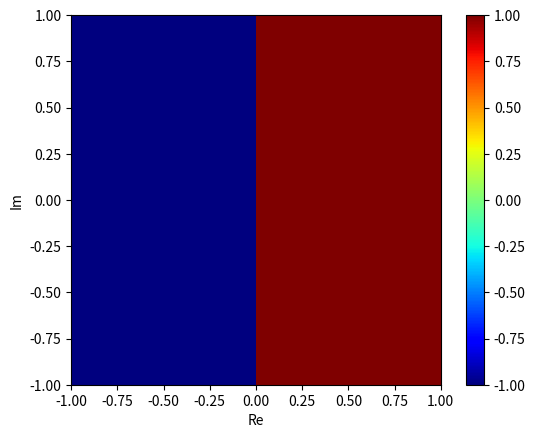

The script that saved this image:
import numpy as np
import matplotlib.pyplot as plt
import cmath

"""
f(z)=z^2-1=0をNewton法で解く．
解はz=1,-1
"""

def newton(x,f,df,eps=1.0e-8,maxiter=20):
    """
    x:初期値x_0
    f,df:関数f(x)，一階微分df(x)
    eps:許容誤差
    maxiter:最大試行回数（収束しなければ発散と見做す）
    """
    y=x
    for i in range(maxiter):
        y=y-f(y)/df(y)
        if (abs(f(y))<eps):
            #epsよりもf(y)が小さくなれば解としてyを返す
            return y
    print ('divergence')
    #収束しなかった場合は異常値として1000を返す
    return (1000)

def f(x):
    """
    f(x)
    """
    return x**2-1

def df(x):
    """
    df(x)/dx
    """
    return 2*x

#探索範囲
"""
Re:[-1,1]
Im:[-1,1]
の範囲をそれぞれ512分割する
xxは実軸，yyは虚軸に対応
"""
xx=np.linspace(-1,1,512) #Real axsis
yy=np.linspace(-1,1,512) #Image axsis

#絨毯爆撃
z=np.zeros((len(xx),len(yy)))
for i in range(len(xx)):
    for j in range(len(yy)):
        """
        複素数
        complex(x,y)=x+jy
        """
        omega=newton(complex(xx[i],yy[j]),f,df)

        """
        解の色分け:z=1,-1
        """
        #print(i,j,omega.real)
        z[j][i]=omega.real
#print(z)


#Graph
fig = plt.figure()
ax=fig.add_subplot(111)
ax.set_xlabel('Re')
ax.set_ylabel('Im')
img = ax.imshow(z,extent=(-1,1,-1,1),cmap='jet', origin='lower',interpolation='none',)
cbar = plt.colorbar(img, ax=ax)
plt.show()
